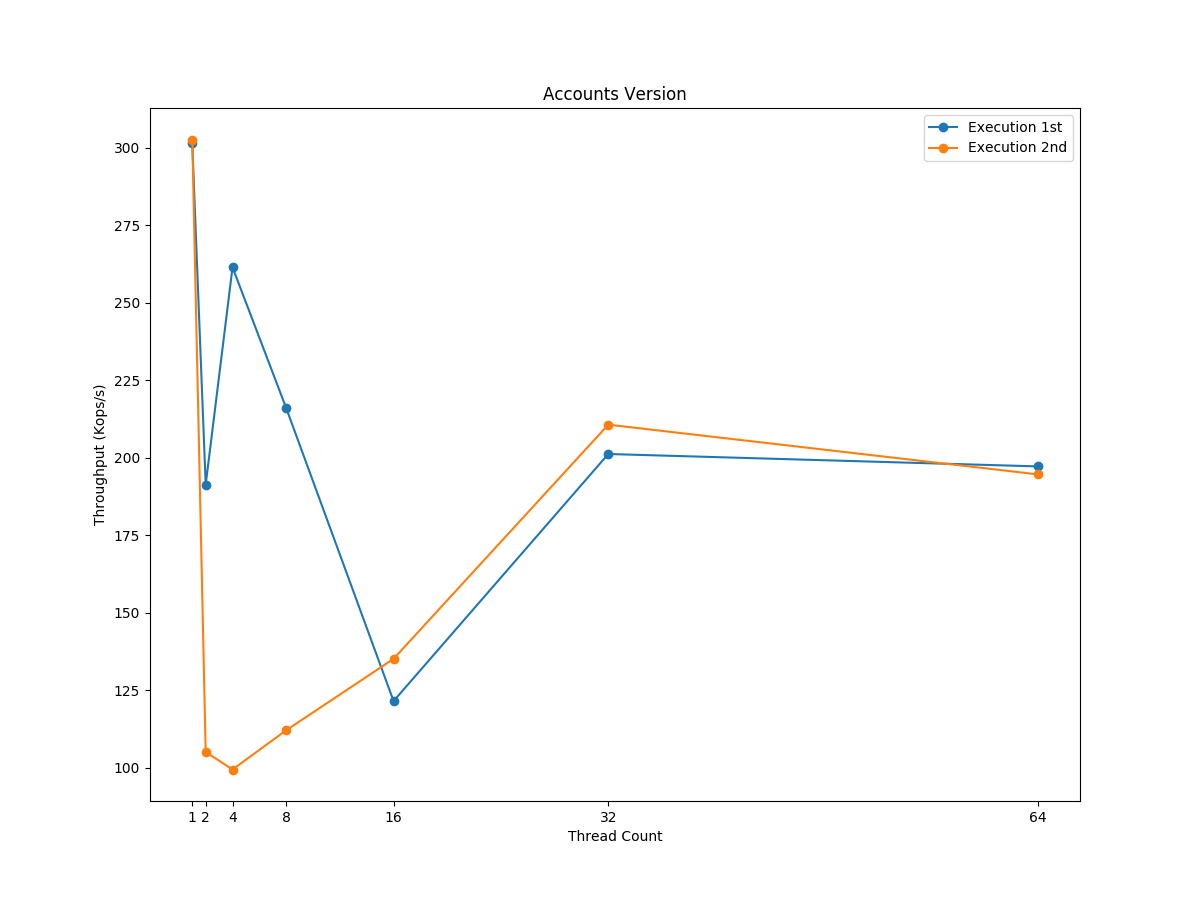

Values plotted in this chart, from the file beside it:
Nthreads, Throughput, Runtime(secs), 1st/2nd
1, 301.4, 10, 1st
1, 302.6, 10, 2nd
2, 191.3, 10, 1st
2, 105.1, 10, 2nd
4, 261.4, 10, 1st
4, 99.43, 10, 2nd
8, 216, 10, 1st
8, 112.1, 10, 2nd
16, 121.5, 10, 1st
16, 135.1, 10, 2nd
32, 201.2, 10, 1st
32, 210.7, 10, 2nd
64, 197.2, 10, 1st
64, 194.6, 10, 2nd
